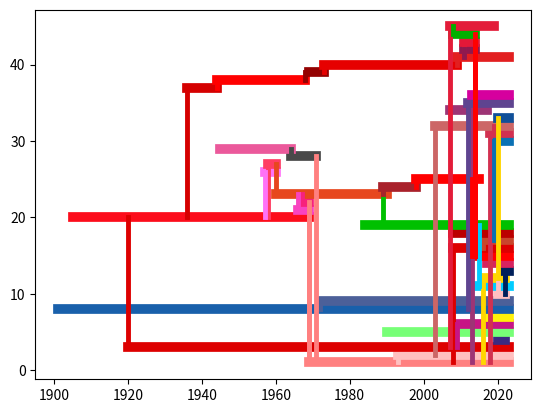

Source code (Python):
import matplotlib.pyplot as plt
l=[]

class Parti:
    fusion=[]
    def __init__(self,nom,debut,fin,color):
        self.nom=nom
        self.debut=debut
        self.fin=fin
        self.fusion=[]
        self.color=color
        self.pos=0
        l.append(self)

    def fused (self,p,date):
        self.fusion.append([p,date])















ps = Parti("Parti Socialiste",1969,2023,"#FF8080")
mdc = Parti("Mouvement des citoyens",1993,2023,"#ffc0c0")

pcf = Parti("PCF",1920,2023,"#DD0000")

lnd=Parti("Les Nouveaux Démocrates",2020,2022,"#3B2A82")

ge=Parti("Génération écologie",1990,2023,"#77FF77")


mdp=Parti("Mouvement des progressistes",2009,2023,"#C71585")
pp=Parti("Place Publique",2018,2023,"#FEF10A")
prv=Parti("Parti Radical",1901,2023,"#1960AB")
prg=Parti("Parti Radical de Gauche",1972,2023,"#4C6099")
tdp=Parti("Territoires de progrès",2020,2022,"#FFC0C0")

pe=Parti("Parti écologiste",2015,2023,"#00CCFF")
lrem=Parti("La République En Marche",2016,2022,"#FFD600")
ren=Parti("Renaissance",2022,2023,"#00205B")
ges=Parti("Génération.s",2017,2023,"#D6245F")
ens=Parti("Ensemble!",2013,2023,"#FF0000")
pg=Parti("Parti de gauche",2008,2023,"#DD0000")
lfi=Parti("La France Insoumise",2017,2023,"#C9462C")
poi=Parti("Parti Ouvrier Indépendant",2008,2023,"#BB0000")
eelv=Parti("Europe Écologie Les Verts",1984,2023,"#00C000")
sfio=Parti("Section française de l'Internationale ouvrière",1905,1969,"#FC0D1B")
ucrg=Parti("Union des clubs pour le renouveau de la gauche",1966,1969,"#F943C0")#couleur non-contractuelle
ugcs=Parti("Union des groupes et clubs socialistes",1967,1969,"#F7227B")# couleur non contractuelle
psu=Parti("Parti Socialiste Unifié",1960,1990,"#E7471E")
arev=Parti("Alternative rouge et verte",1989,1998,"#A9212B")
alt=Parti("Les Alternatifs",1998,2015,"#FF0000")
ugs=Parti("Union de la gauche socialiste",1957,1960,"#FF72F7") #pas contra
psa=Parti("Parti socialiste autonome",1958,1960,"#FF3D63") #pas contra
cir=Parti("Convention des institutions républicaines",1964,1971,"#494949") #pas contra
udsr=Parti("Union démocratique et socialiste de la Résistance",1945,1964,"#EB599B")
rs=Parti("République souveraine",2019,2023,"#0A71B4")
grs=Parti("Gauche républicaine et socialiste",2018,2023,"#D23150")
mrc=Parti("Mouvement républicain et citoyen",2003,2023,"#CC6666")
ec=Parti("En Commun",2020,2023,"#105099")
lgm=Parti("La Gauche moderne",2007,2017,"#9D3475")
udi=Parti("Union Des Démocrates et Indépendants",2012,2023,"#5F4490")
nd=Parti("Nouvelle Donne",2013,2023,"#D6009E")
poit=Parti("Parti ouvrier internationaliste",1936,1944,"#D50000")
PCI_SFQI=Parti("Parti communiste internationaliste",1944,1968,"#FF0000")
lc=Parti("Ligue communiste",1969,1973,"#940202")
lcr=Parti("Ligue communiste révolutionnaire",1973,2009,"#E60000")
npa=Parti("Nouveau Parti Anticapitaliste",2009,2023,"#E21F20")
canda=Parti("Convergences et alternative",2011,2014,"#8F194E")
ga=Parti("Gauche anticapitaliste",2011,2014,"#E31838")
fase=Parti("Fédération pour une alternative sociale et écologique",2008,2014,"#00B000")
cu=Parti("Communistes unitaires",2007,2019,"#E31C39")

fase.fused(ens,2014)
cu.fused(fase,2008)
pcf.fused(cu,2007)
ga.fused(ens,2014)
npa.fused(ga,2011)
canda.fused(ens,2014)
npa.fused(canda,2011)
lcr.fused(npa,2009)
lc.fused(lcr,1973)
PCI_SFQI.fused(lc,1968)
poit.fused(PCI_SFQI,1944)
sfio.fused(poit,1936)
ps.fused(lgm,2013)
lgm.fused(udi,2012)
prv.fused(udi,2012)
prv.fused(prg,1972)
pcf.fused(mdp,2009)
ec.fused(lrem,2020)
mdc.fused(mrc,2003)
mrc.fused(grs,2019)
ps.fused(grs,2018)
lfi.fused(rs,2019)
ps.fused(pg,2008)
pg.fused(lfi,2016)
cir.fused(ps,1971)
udsr.fused(cir,1964)
psa.fused(psu,1960)
ugs.fused(ugs,1960)
psu.fused(ugcs,1967)
psu.fused(ucrg,1966)
psu.fused(eelv,1989)
psu.fused(arev,1989)
arev.fused(alt,1998)
alt.fused(ens,2013)
sfio.fused(psa,1958)
sfio.fused(ugs,1957)
ugcs.fused(ps,1969)
ucrg.fused(ps,1969)
ps.fused(mdc,1993)
sfio.fused(ps,1969)
sfio.fused(pcf,1920)
eelv.fused(pe,2015)
ps.fused(lrem,2016)
lrem.fused(ren,2022)
lrem.fused(tdp,2020)
tdp.fused(ren,2022)


"""
x_values = [ps.fusion[0][1], ps.fusion[0][1]]
y_values = [1, 2]
plt.plot(x_values, y_values,ps.color,linewidth=5.0




    for k in range(0,len(p.fusion)):
        x_values = [p.fusion[k][1], p.fusion[k][1]]
        y_values = [p.pos, p.fusion[k][0].pos]
        plt.plot(x_values, y_values,p.fusion[k][0].color,linewidth=5.0)
)"""
#plt.legend()

i=1
for p in l:
    x_values = [p.debut, p.fin]
    y_values = [i, i]
    p.pos=i
    i+=1
    plt.plot(x_values, y_values,p.color,linewidth=7.0,label=p.nom
    )
for p in l:
    for fusion in p.fusion:
        y_values = [p.pos, fusion[0].pos]
        x_values = [fusion[1], fusion[1]]
        plt.plot(x_values, y_values,fusion[0].color,linewidth=3.5)


plt.show()


plt.show()








